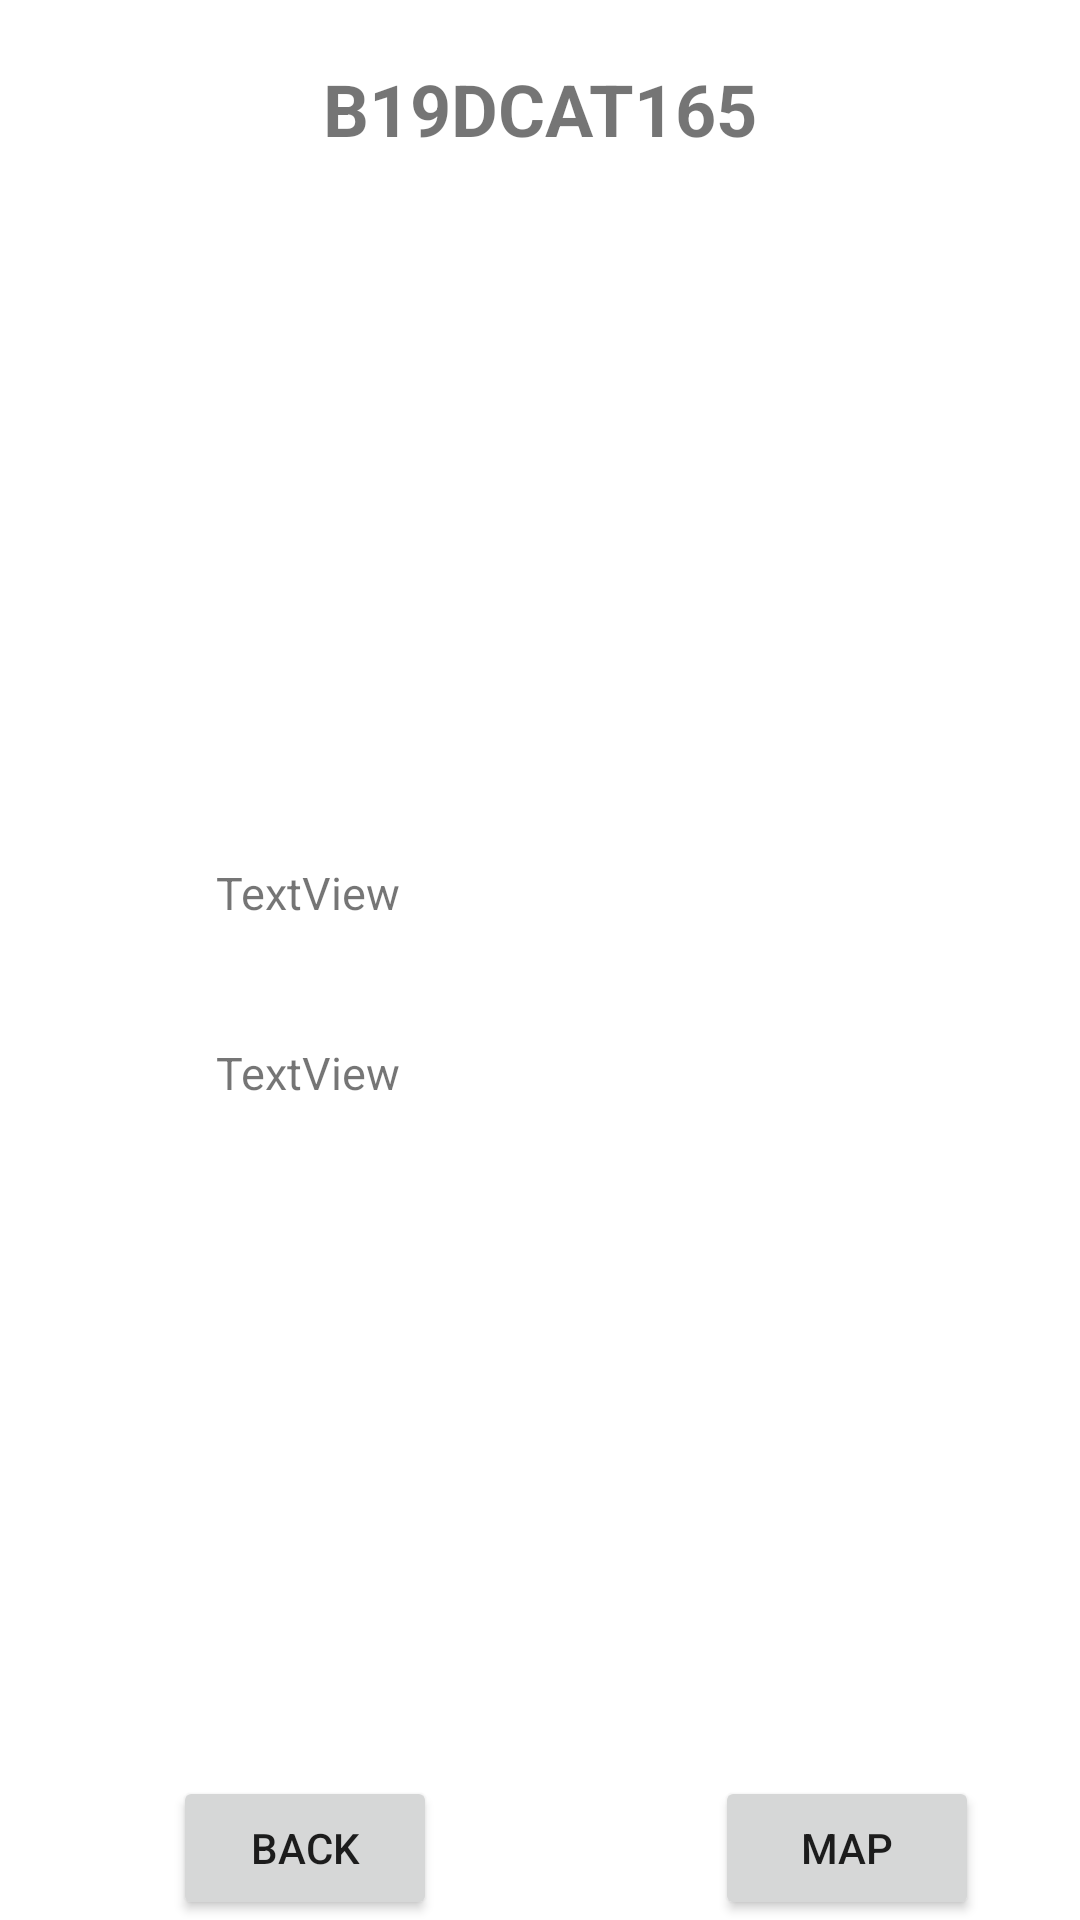

Reconstruct the res/layout file that produces this screen, plus the resources it refers to.
<!-- AndroidManifest.xml: application theme Theme.ThucHanh2 -->
<!-- res/layout/detail.xml -->
<?xml version="1.0" encoding="utf-8"?>
<androidx.constraintlayout.widget.ConstraintLayout xmlns:android="http://schemas.android.com/apk/res/android"
    xmlns:app="http://schemas.android.com/apk/res-auto"
    xmlns:tools="http://schemas.android.com/tools"
    android:layout_width="match_parent"
    android:layout_height="match_parent">

    <TextView
        android:id="@+id/mssv2"
        android:layout_width="wrap_content"
        android:layout_height="wrap_content"
        android:layout_marginTop="20dp"
        android:text="B19DCAT165"
        android:textAlignment="center"
        android:textSize="24sp"
        android:textStyle="bold"
        app:layout_constraintEnd_toEndOf="parent"
        app:layout_constraintStart_toStartOf="parent"
        app:layout_constraintTop_toTopOf="parent" />

    <ImageView
        android:id="@+id/imgAdd"
        android:layout_width="217dp"
        android:layout_height="189dp"
        android:layout_marginTop="10dp"
        android:adjustViewBounds="false"
        android:hapticFeedbackEnabled="false"
        app:layout_constraintEnd_toEndOf="parent"
        app:layout_constraintStart_toStartOf="parent"
        app:layout_constraintTop_toBottomOf="@+id/mssv2"></ImageView>

    <TextView
        android:id="@+id/name"
        android:layout_width="216dp"
        android:layout_height="50dp"
        android:layout_marginTop="36dp"
        android:text="TextView"
        android:textAlignment="viewStart"
        android:textSize="15sp"
        app:layout_constraintEnd_toEndOf="parent"
        app:layout_constraintStart_toStartOf="parent"
        app:layout_constraintTop_toBottomOf="@+id/imgAdd" />
    <TextView
        android:id="@+id/description"
        android:layout_width="216dp"
        android:layout_height="50dp"
        android:layout_marginTop="10dp"
        android:text="TextView"
        android:textAlignment="viewStart"
        android:textSize="15sp"
        app:layout_constraintEnd_toEndOf="parent"
        app:layout_constraintStart_toStartOf="parent"
        app:layout_constraintTop_toBottomOf="@+id/name" />
    <Button
        android:id="@+id/btnMap"
        android:layout_width="wrap_content"
        android:layout_height="wrap_content"
        android:text="Map"
        app:layout_constraintBottom_toBottomOf="parent"
        app:layout_constraintEnd_toEndOf="parent"
        app:layout_constraintHorizontal_bias="0.876"
        app:layout_constraintStart_toStartOf="parent"
        app:layout_constraintTop_toBottomOf="@+id/txtContent"
        app:layout_constraintVertical_bias="0.712" />

    <Button
        android:id="@+id/btnBack"
        android:layout_width="wrap_content"
        android:layout_height="wrap_content"
        android:layout_marginStart="36dp"
        android:layout_marginTop="144dp"
        android:text="Back"
        app:layout_constraintBottom_toBottomOf="parent"
        app:layout_constraintEnd_toStartOf="@+id/btnMap"
        app:layout_constraintHorizontal_bias="0.189"
        app:layout_constraintStart_toStartOf="parent"
        app:layout_constraintTop_toBottomOf="@+id/txtContent"
        app:layout_constraintVertical_bias="0.032" />

</androidx.constraintlayout.widget.ConstraintLayout>
<!-- resources referenced by this layout -->
<resources>
  <style name="Theme.ThucHanh2" parent="Theme.MaterialComponents.DayNight.DarkActionBar">
          
          <item name="colorPrimary">@color/purple_500</item>
          <item name="colorPrimaryVariant">@color/purple_700</item>
          <item name="colorOnPrimary">@color/white</item>
          
          <item name="colorSecondary">@color/teal_200</item>
          <item name="colorSecondaryVariant">@color/teal_700</item>
          <item name="colorOnSecondary">@color/black</item>
          
          <item name="android:statusBarColor">?attr/colorPrimaryVariant</item>
          
      </style>
  <!-- not gathered from this repository: default colours our renderer supplied (Android Studio template values) -->
  <color name="purple_500">#FF6200EE</color>
  <color name="purple_700">#FF3700B3</color>
  <color name="teal_200">#FF03DAC5</color>
  <color name="teal_700">#FF018786</color>
  <color name="black">#FF000000</color>
  <color name="white">#FFFFFFFF</color>
</resources>
